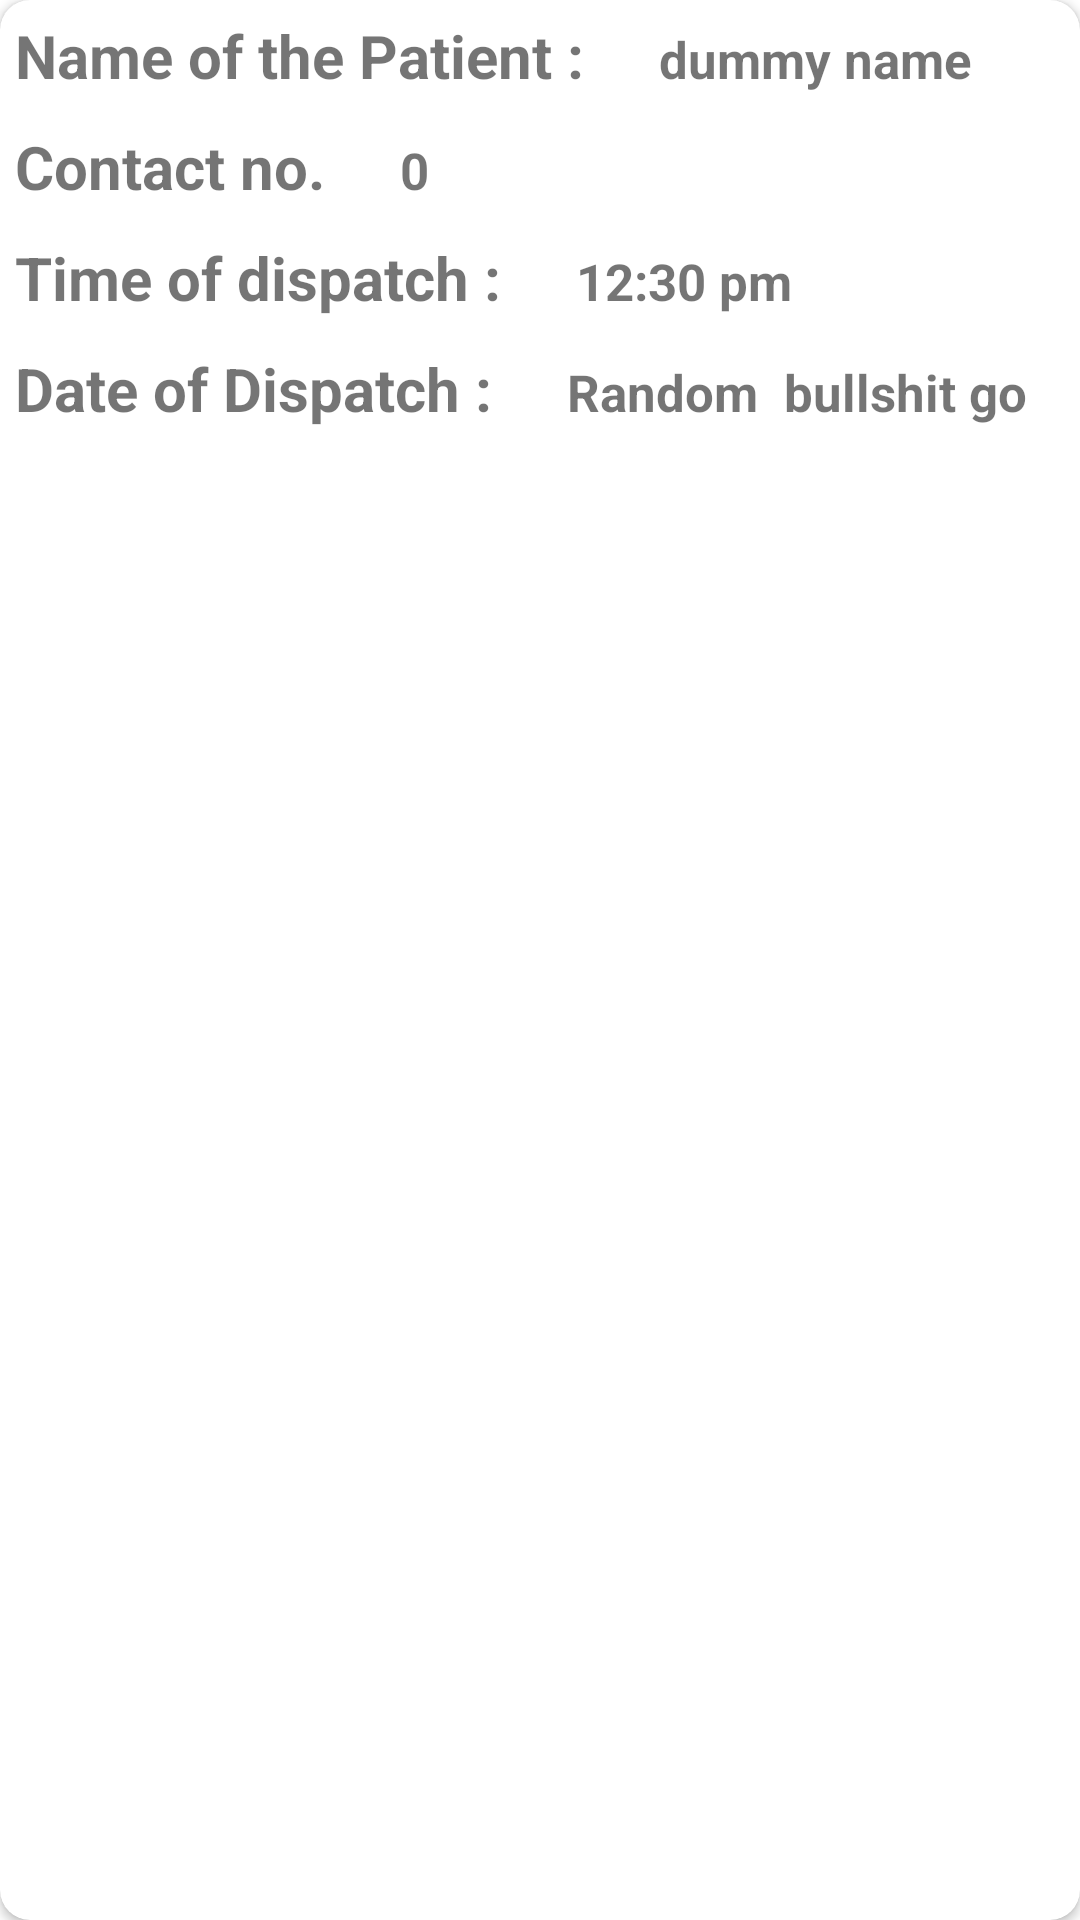

Android layout source for this screen:
<!-- AndroidManifest.xml: application theme Theme.Hack40 -->
<!-- res/layout/item2.xml -->
<?xml version="1.0" encoding="utf-8"?>
<androidx.cardview.widget.CardView xmlns:android="http://schemas.android.com/apk/res/android"
    android:layout_width="match_parent"
    android:layout_height="150dp"
    xmlns:app="http://schemas.android.com/apk/res-auto"
    android:elevation="8dp"
    app:cardCornerRadius="10dp"
    android:padding="10dp"
    android:layout_margin="10dp">
    <LinearLayout
        android:layout_width="match_parent"
        android:layout_height="wrap_content"
        android:orientation="vertical">

        <LinearLayout
            android:layout_width="match_parent"
            android:layout_height="wrap_content"
            android:orientation="horizontal">
            <TextView
                android:layout_width="wrap_content"
                android:layout_height="wrap_content"
                android:text="Name of the Patient :"
                android:textStyle="bold"
                android:padding="5dp"
                android:textSize="20sp"/>
            <TextView
                android:id="@+id/flag_name"
                android:layout_width="wrap_content"
                android:layout_height="wrap_content"
                android:text="dummy name"
                android:layout_marginStart="20dp"
                android:textStyle="bold"
                android:textSize="17sp"/>

        </LinearLayout>
        <LinearLayout
            android:layout_width="match_parent"
            android:layout_height="wrap_content"
            android:orientation="horizontal">
            <TextView
                android:layout_width="wrap_content"
                android:layout_height="wrap_content"
                android:text="Contact no."
                android:textStyle="bold"
                android:padding="5dp"
                android:textSize="20sp"/>
            <TextView
                android:id="@+id/contact_no"
                android:layout_width="wrap_content"
                android:layout_height="wrap_content"
                android:text="0"
                android:layout_marginStart="20dp"
                android:textStyle="bold"
                android:textSize="17sp"/>

        </LinearLayout>
        <LinearLayout
            android:layout_width="match_parent"
            android:layout_height="wrap_content"
            android:orientation="horizontal">
            <TextView
                android:layout_width="wrap_content"
                android:layout_height="wrap_content"
                android:text="Time of dispatch :"
                android:padding="5dp"
                android:textStyle="bold"
                android:textSize="20sp"/>
            <TextView
                android:id="@+id/time_dispatch"
                android:layout_width="wrap_content"
                android:layout_height="wrap_content"
                android:text="12:30 pm"
                android:layout_marginStart="20dp"
                android:textStyle="bold"
                android:textSize="17sp"/>

        </LinearLayout>
        <LinearLayout
            android:layout_width="match_parent"
            android:layout_height="wrap_content"
            android:orientation="horizontal">
            <TextView
                android:layout_width="wrap_content"
                android:layout_height="wrap_content"
                android:text="Date of Dispatch :"
                android:textStyle="bold"
                android:padding="5dp"
                android:textSize="20sp"/>
            <TextView
                android:id="@+id/date"
                android:layout_width="wrap_content"
                android:layout_height="wrap_content"
                android:text="Random  bullshit go"
                android:layout_marginStart="20dp"
                android:textStyle="bold"
                android:textSize="17sp"/>

        </LinearLayout>

    </LinearLayout>

</androidx.cardview.widget.CardView>
<!-- resources referenced by this layout -->
<resources>
  <style name="Theme.Hack40" parent="Theme.MaterialComponents.DayNight.NoActionBar">
          
          <item name="colorPrimary">#0EAFC0</item>
          <item name="colorPrimaryVariant">@color/white</item>
          <item name="colorOnPrimary">@color/white</item>
          
          <item name="colorSecondary">@color/teal_200</item>
          <item name="colorSecondaryVariant">@color/teal_700</item>
          <item name="colorOnSecondary">@color/black</item>
          
          <item name="android:statusBarColor" tools:targetApi="l">?attr/colorPrimaryVariant</item>
          
      </style>
  <!-- not gathered from this repository: default colours our renderer supplied (Android Studio template values) -->
  <color name="teal_200">#FF03DAC5</color>
  <color name="teal_700">#FF018786</color>
  <color name="black">#FF000000</color>
  <color name="white">#FFFFFFFF</color>
</resources>
